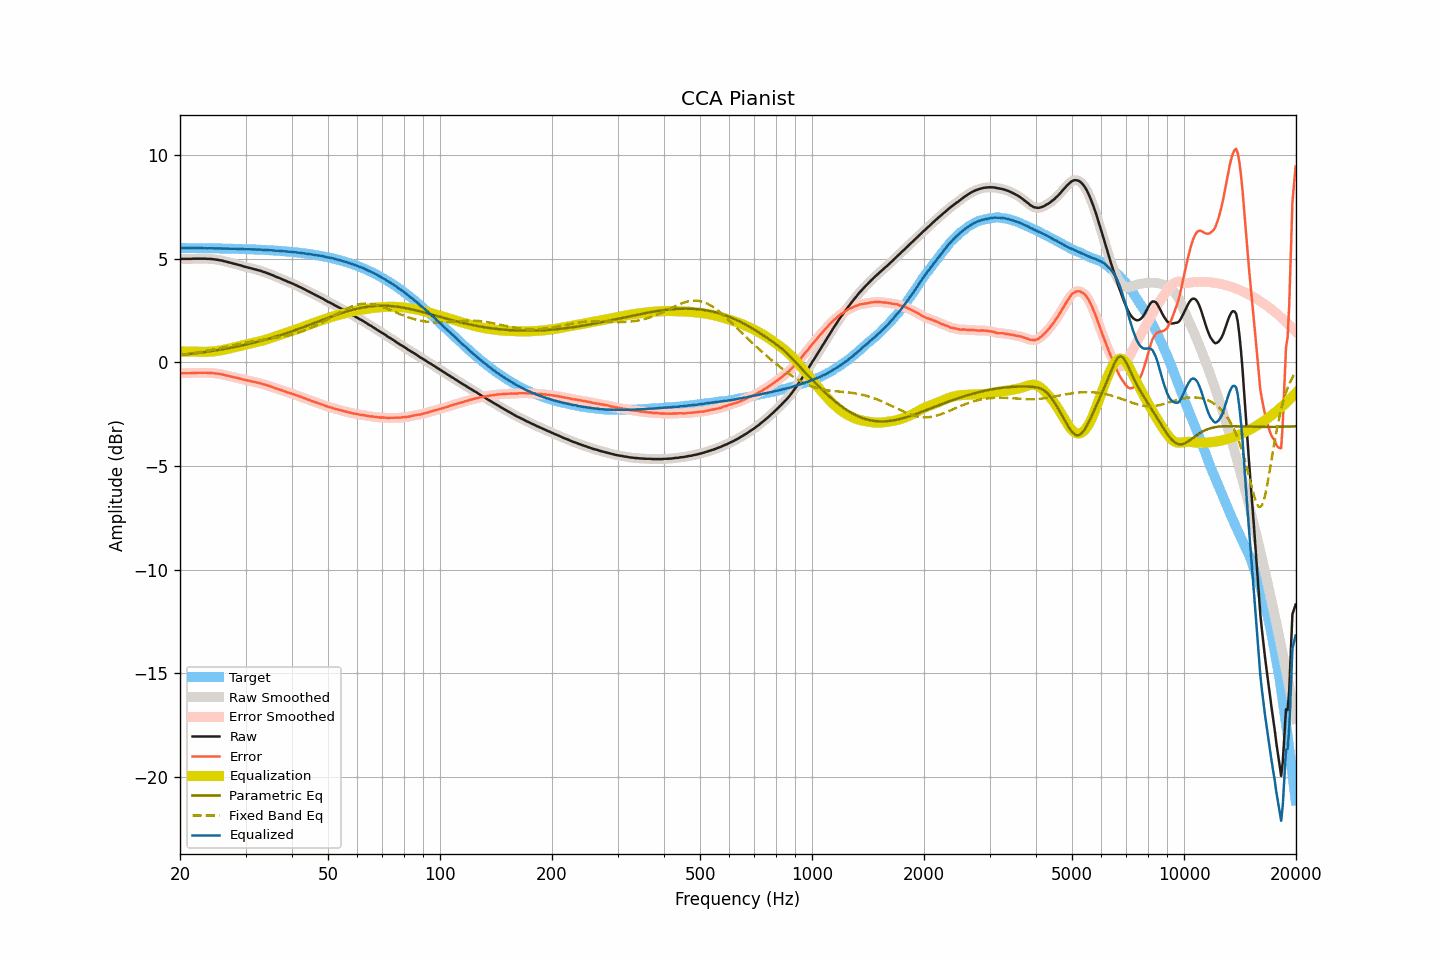

The table this chart was drawn from, first rows:
frequency, raw, smoothed, error, error_smoothed, equalization, parametric_eq, fixed_band_eq, equalized_raw, equalized_smoothed, target
20.00, 5.00, 5.00, -0.52, -0.52, 0.52, 0.35, 0.36, 5.53, 5.52, 5.52
20.20, 4.99, 4.99, -0.53, -0.52, 0.52, 0.36, 0.37, 5.52, 5.52, 5.52
20.40, 4.99, 4.99, -0.53, -0.53, 0.52, 0.37, 0.37, 5.51, 5.52, 5.52
20.61, 4.99, 4.99, -0.53, -0.53, 0.52, 0.38, 0.39, 5.51, 5.51, 5.52
20.81, 4.99, 4.99, -0.52, -0.52, 0.52, 0.38, 0.40, 5.51, 5.51, 5.52
21.02, 4.99, 4.99, -0.52, -0.52, 0.52, 0.39, 0.41, 5.51, 5.51, 5.52
21.23, 4.99, 4.99, -0.52, -0.52, 0.52, 0.40, 0.42, 5.51, 5.51, 5.51
21.44, 4.99, 4.99, -0.52, -0.52, 0.52, 0.41, 0.43, 5.51, 5.51, 5.51
21.66, 5.00, 5.00, -0.51, -0.51, 0.52, 0.42, 0.44, 5.52, 5.51, 5.51
21.87, 5.00, 5.00, -0.51, -0.51, 0.51, 0.43, 0.45, 5.51, 5.51, 5.51
22.09, 5.00, 5.00, -0.51, -0.51, 0.51, 0.44, 0.46, 5.51, 5.51, 5.51
22.31, 5.00, 5.00, -0.51, -0.51, 0.51, 0.45, 0.48, 5.51, 5.51, 5.51
22.54, 5.00, 5.00, -0.51, -0.51, 0.51, 0.46, 0.49, 5.51, 5.51, 5.51
22.76, 5.00, 5.00, -0.51, -0.51, 0.51, 0.47, 0.50, 5.51, 5.51, 5.51
22.99, 5.00, 5.00, -0.51, -0.51, 0.51, 0.48, 0.52, 5.51, 5.51, 5.51
23.22, 5.00, 5.00, -0.51, -0.51, 0.51, 0.49, 0.53, 5.51, 5.51, 5.51
23.45, 5.00, 5.00, -0.50, -0.51, 0.51, 0.50, 0.54, 5.51, 5.50, 5.51
23.69, 4.99, 5.00, -0.51, -0.51, 0.51, 0.51, 0.56, 5.50, 5.50, 5.50
23.92, 4.99, 4.99, -0.51, -0.51, 0.51, 0.52, 0.57, 5.50, 5.50, 5.50
24.16, 4.99, 4.99, -0.51, -0.51, 0.52, 0.54, 0.59, 5.51, 5.50, 5.50
24.40, 4.98, 4.98, -0.52, -0.52, 0.52, 0.55, 0.60, 5.50, 5.50, 5.50
24.65, 4.97, 4.97, -0.53, -0.53, 0.53, 0.56, 0.62, 5.50, 5.50, 5.50
24.89, 4.96, 4.96, -0.54, -0.54, 0.54, 0.57, 0.64, 5.50, 5.50, 5.50
25.14, 4.95, 4.95, -0.55, -0.55, 0.55, 0.58, 0.65, 5.50, 5.50, 5.50
25.39, 4.94, 4.94, -0.55, -0.56, 0.56, 0.60, 0.67, 5.50, 5.50, 5.50
25.65, 4.92, 4.93, -0.57, -0.57, 0.57, 0.61, 0.69, 5.49, 5.50, 5.49
25.91, 4.91, 4.91, -0.58, -0.58, 0.59, 0.62, 0.70, 5.50, 5.49, 5.49
26.16, 4.89, 4.89, -0.60, -0.60, 0.60, 0.64, 0.72, 5.49, 5.49, 5.49
26.43, 4.87, 4.87, -0.62, -0.62, 0.62, 0.65, 0.74, 5.49, 5.49, 5.49
26.69, 4.85, 4.85, -0.64, -0.64, 0.64, 0.67, 0.75, 5.49, 5.49, 5.49
26.96, 4.83, 4.83, -0.65, -0.65, 0.65, 0.68, 0.77, 5.49, 5.49, 5.49
27.23, 4.81, 4.81, -0.67, -0.67, 0.67, 0.69, 0.79, 5.48, 5.48, 5.48
27.50, 4.79, 4.79, -0.69, -0.69, 0.69, 0.71, 0.81, 5.48, 5.48, 5.48
27.77, 4.77, 4.77, -0.71, -0.71, 0.71, 0.72, 0.82, 5.48, 5.48, 5.48
28.05, 4.75, 4.75, -0.73, -0.73, 0.73, 0.74, 0.84, 5.48, 5.48, 5.48
28.33, 4.73, 4.73, -0.75, -0.75, 0.75, 0.76, 0.86, 5.48, 5.48, 5.48
28.62, 4.71, 4.71, -0.76, -0.76, 0.76, 0.77, 0.87, 5.48, 5.48, 5.47
28.90, 4.69, 4.69, -0.78, -0.78, 0.78, 0.79, 0.89, 5.47, 5.47, 5.47
29.19, 4.67, 4.67, -0.80, -0.80, 0.80, 0.80, 0.91, 5.47, 5.47, 5.47
29.48, 4.64, 4.64, -0.83, -0.82, 0.82, 0.82, 0.92, 5.46, 5.47, 5.47
29.78, 4.62, 4.62, -0.84, -0.84, 0.84, 0.84, 0.94, 5.46, 5.46, 5.46
30.08, 4.60, 4.60, -0.86, -0.86, 0.86, 0.86, 0.95, 5.46, 5.46, 5.46
30.38, 4.58, 4.58, -0.88, -0.88, 0.88, 0.87, 0.97, 5.46, 5.46, 5.46
30.68, 4.56, 4.56, -0.90, -0.89, 0.90, 0.89, 0.98, 5.46, 5.46, 5.46
30.99, 4.54, 4.54, -0.91, -0.91, 0.91, 0.91, 0.99, 5.45, 5.45, 5.45
31.30, 4.52, 4.52, -0.93, -0.93, 0.93, 0.93, 1.01, 5.45, 5.45, 5.45
31.61, 4.50, 4.50, -0.95, -0.95, 0.94, 0.95, 1.02, 5.45, 5.45, 5.45
31.93, 4.48, 4.48, -0.96, -0.96, 0.96, 0.97, 1.03, 5.44, 5.44, 5.44
32.24, 4.46, 4.46, -0.98, -0.98, 0.98, 0.99, 1.05, 5.44, 5.44, 5.44
32.57, 4.44, 4.44, -1.00, -1.00, 1.00, 1.01, 1.06, 5.44, 5.44, 5.44
32.89, 4.42, 4.42, -1.01, -1.02, 1.02, 1.03, 1.07, 5.44, 5.44, 5.43
33.22, 4.39, 4.39, -1.04, -1.04, 1.04, 1.05, 1.08, 5.43, 5.43, 5.43
33.55, 4.36, 4.37, -1.06, -1.06, 1.06, 1.07, 1.09, 5.42, 5.43, 5.43
33.89, 4.34, 4.34, -1.08, -1.08, 1.08, 1.09, 1.10, 5.42, 5.42, 5.42
34.23, 4.31, 4.31, -1.11, -1.11, 1.11, 1.11, 1.12, 5.42, 5.42, 5.42
34.57, 4.28, 4.28, -1.13, -1.13, 1.13, 1.14, 1.13, 5.41, 5.41, 5.41
34.92, 4.25, 4.25, -1.16, -1.16, 1.16, 1.16, 1.14, 5.41, 5.41, 5.41
35.27, 4.22, 4.22, -1.18, -1.18, 1.18, 1.18, 1.15, 5.41, 5.41, 5.40
35.62, 4.19, 4.19, -1.21, -1.21, 1.21, 1.20, 1.16, 5.40, 5.40, 5.40
35.97, 4.15, 4.15, -1.24, -1.24, 1.24, 1.23, 1.18, 5.39, 5.39, 5.39
... 635 more rows
